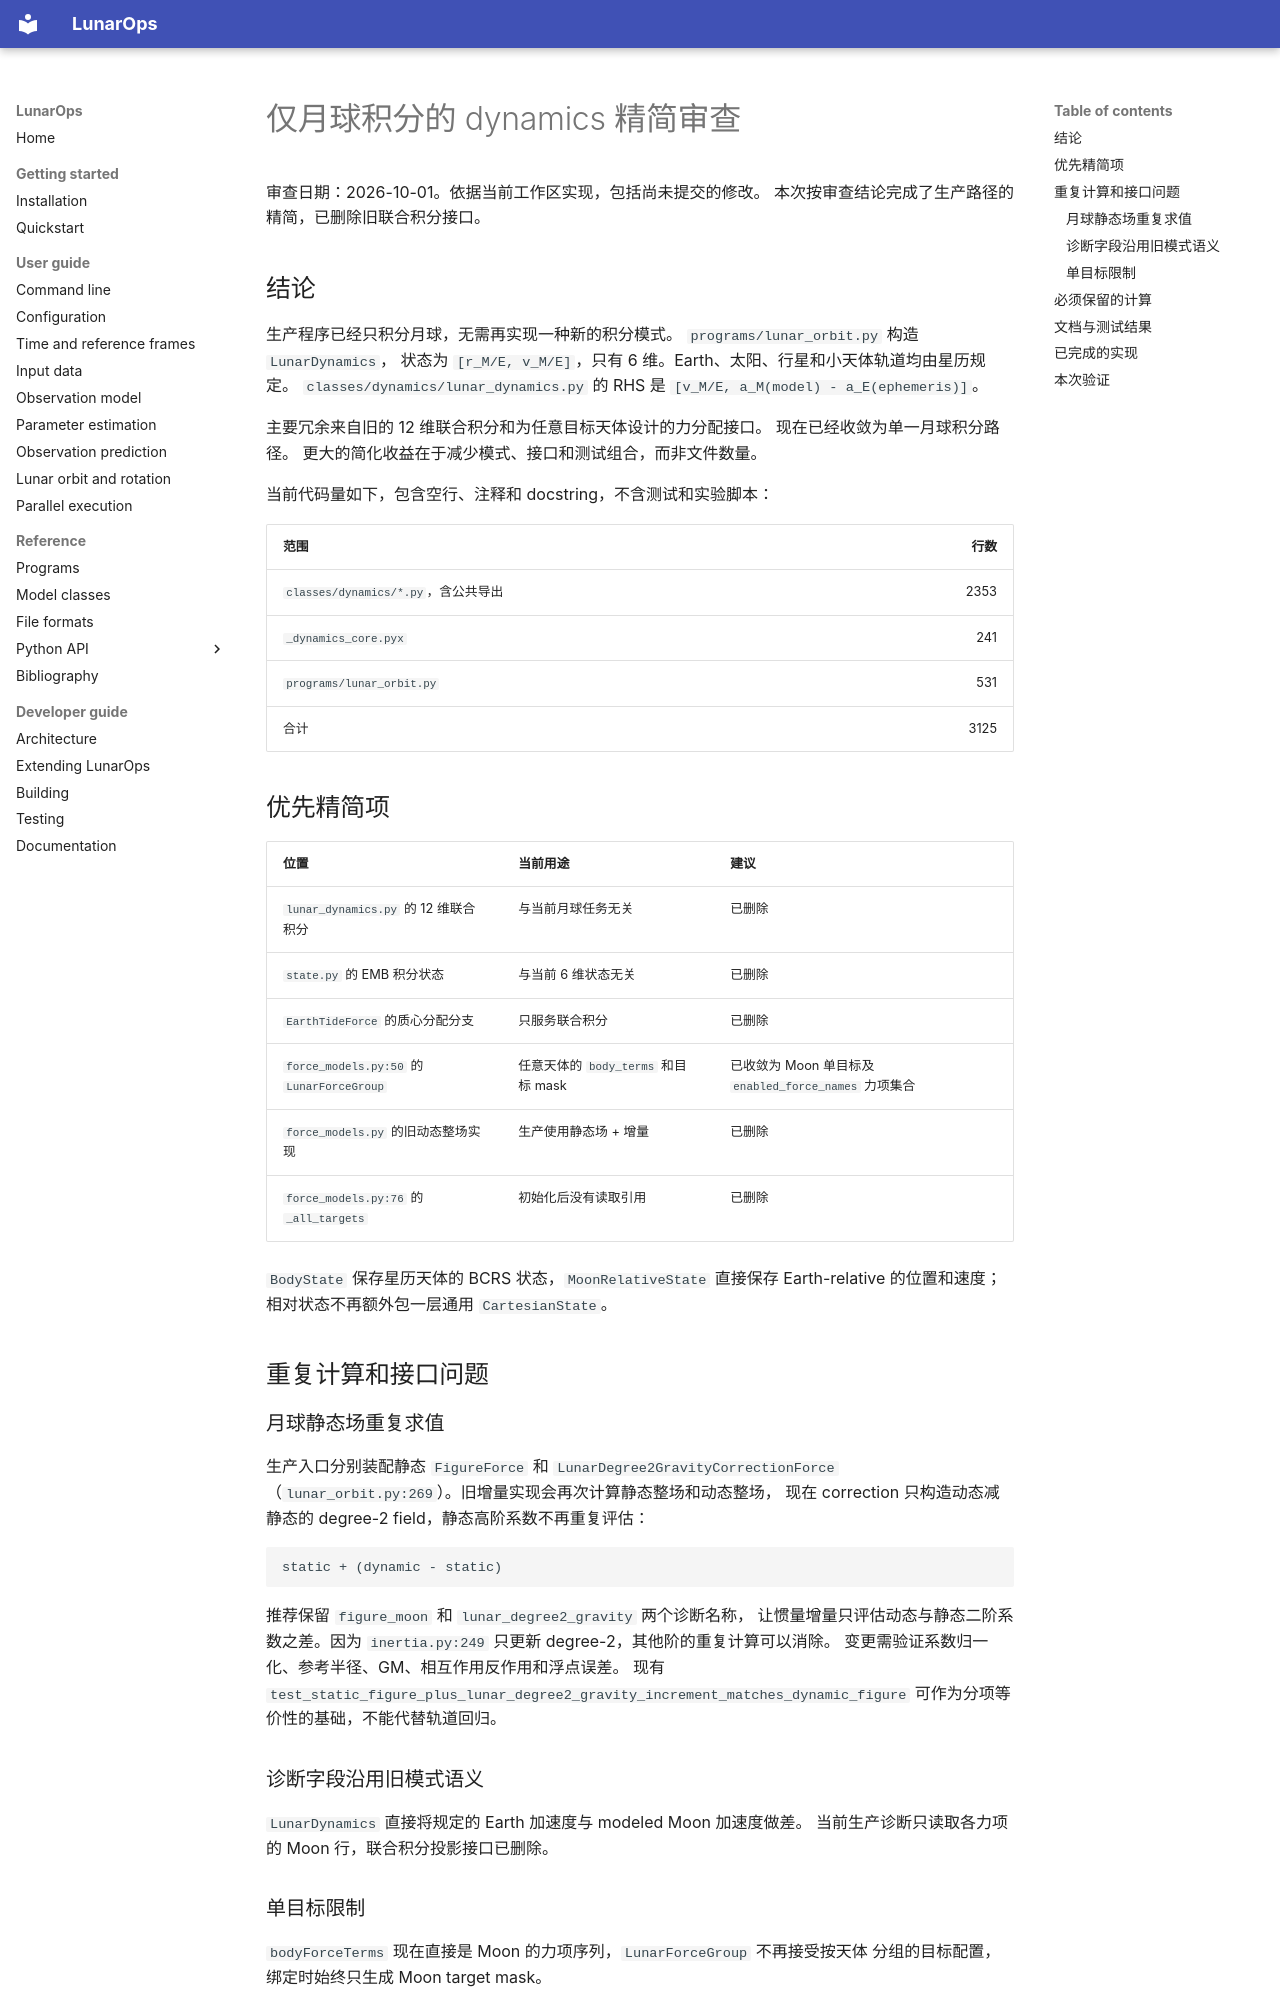

repository: wjh703/lunarops · page: LUNAR_DYNAMICS_SIMPLIFICATION_REVIEW/index.html · generator: mkdocs

# 仅月球积分的 dynamics 精简审查

审查日期：2026-10-01。依据当前工作区实现，包括尚未提交的修改。
本次按审查结论完成了生产路径的精简，已删除旧联合积分接口。

## 结论

生产程序已经只积分月球，无需再实现一种新的积分模式。
`programs/lunar_orbit.py` 构造 `LunarDynamics`，
状态为 `[r_M/E, v_M/E]`，只有 6 维。Earth、太阳、行星和小天体轨道均由星历规定。
`classes/dynamics/lunar_dynamics.py` 的 RHS 是
`[v_M/E, a_M(model) - a_E(ephemeris)]`。

主要冗余来自旧的 12 维联合积分和为任意目标天体设计的力分配接口。
现在已经收敛为单一月球积分路径。
更大的简化收益在于减少模式、接口和测试组合，而非文件数量。

当前代码量如下，包含空行、注释和 docstring，不含测试和实验脚本：

| 范围 | 行数 |
|---|---:|
| `classes/dynamics/*.py`，含公共导出 | 2353 |
| `_dynamics_core.pyx` | 241 |
| `programs/lunar_orbit.py` | 531 |
| 合计 | 3125 |

## 优先精简项

| 位置 | 当前用途 | 建议 |
|---|---|---|
| `lunar_dynamics.py` 的 12 维联合积分 | 与当前月球任务无关 | 已删除 |
| `state.py` 的 EMB 积分状态 | 与当前 6 维状态无关 | 已删除 |
| `EarthTideForce` 的质心分配分支 | 只服务联合积分 | 已删除 |
| `force_models.py:50` 的 `LunarForceGroup` | 任意天体的 `body_terms` 和目标 mask | 已收敛为 Moon 单目标及 `enabled_force_names` 力项集合 |
| `force_models.py` 的旧动态整场实现 | 生产使用静态场 + 增量 | 已删除 |
| `force_models.py:76` 的 `_all_targets` | 初始化后没有读取引用 | 已删除 |

`BodyState` 保存星历天体的 BCRS 状态，`MoonRelativeState` 直接保存
Earth-relative 的位置和速度；相对状态不再额外包一层通用 `CartesianState`。

## 重复计算和接口问题

### 月球静态场重复求值

生产入口分别装配静态 `FigureForce` 和 `LunarDegree2GravityCorrectionForce`
（`lunar_orbit.py:269`）。旧增量实现会再次计算静态整场和动态整场，
现在 correction 只构造动态减静态的 degree-2 field，静态高阶系数不再重复评估：

```text
static + (dynamic - static)
```

推荐保留 `figure_moon` 和 `lunar_degree2_gravity` 两个诊断名称，
让惯量增量只评估动态与静态二阶系数之差。因为
`inertia.py:249` 只更新 degree-2，其他阶的重复计算可以消除。
变更需验证系数归一化、参考半径、GM、相互作用反作用和浮点误差。
现有 `test_static_figure_plus_lunar_degree2_gravity_increment_matches_dynamic_figure`
可作为分项等价性的基础，不能代替轨道回归。

### 诊断字段沿用旧模式语义

`LunarDynamics` 直接将规定的 Earth 加速度与 modeled Moon 加速度做差。
当前生产诊断只读取各力项的 Moon 行，联合积分投影接口已删除。

### 单目标限制

`bodyForceTerms` 现在直接是 Moon 的力项序列，`LunarForceGroup` 不再接受按天体
分组的目标配置，绑定时始终只生成 Moon target mask。
